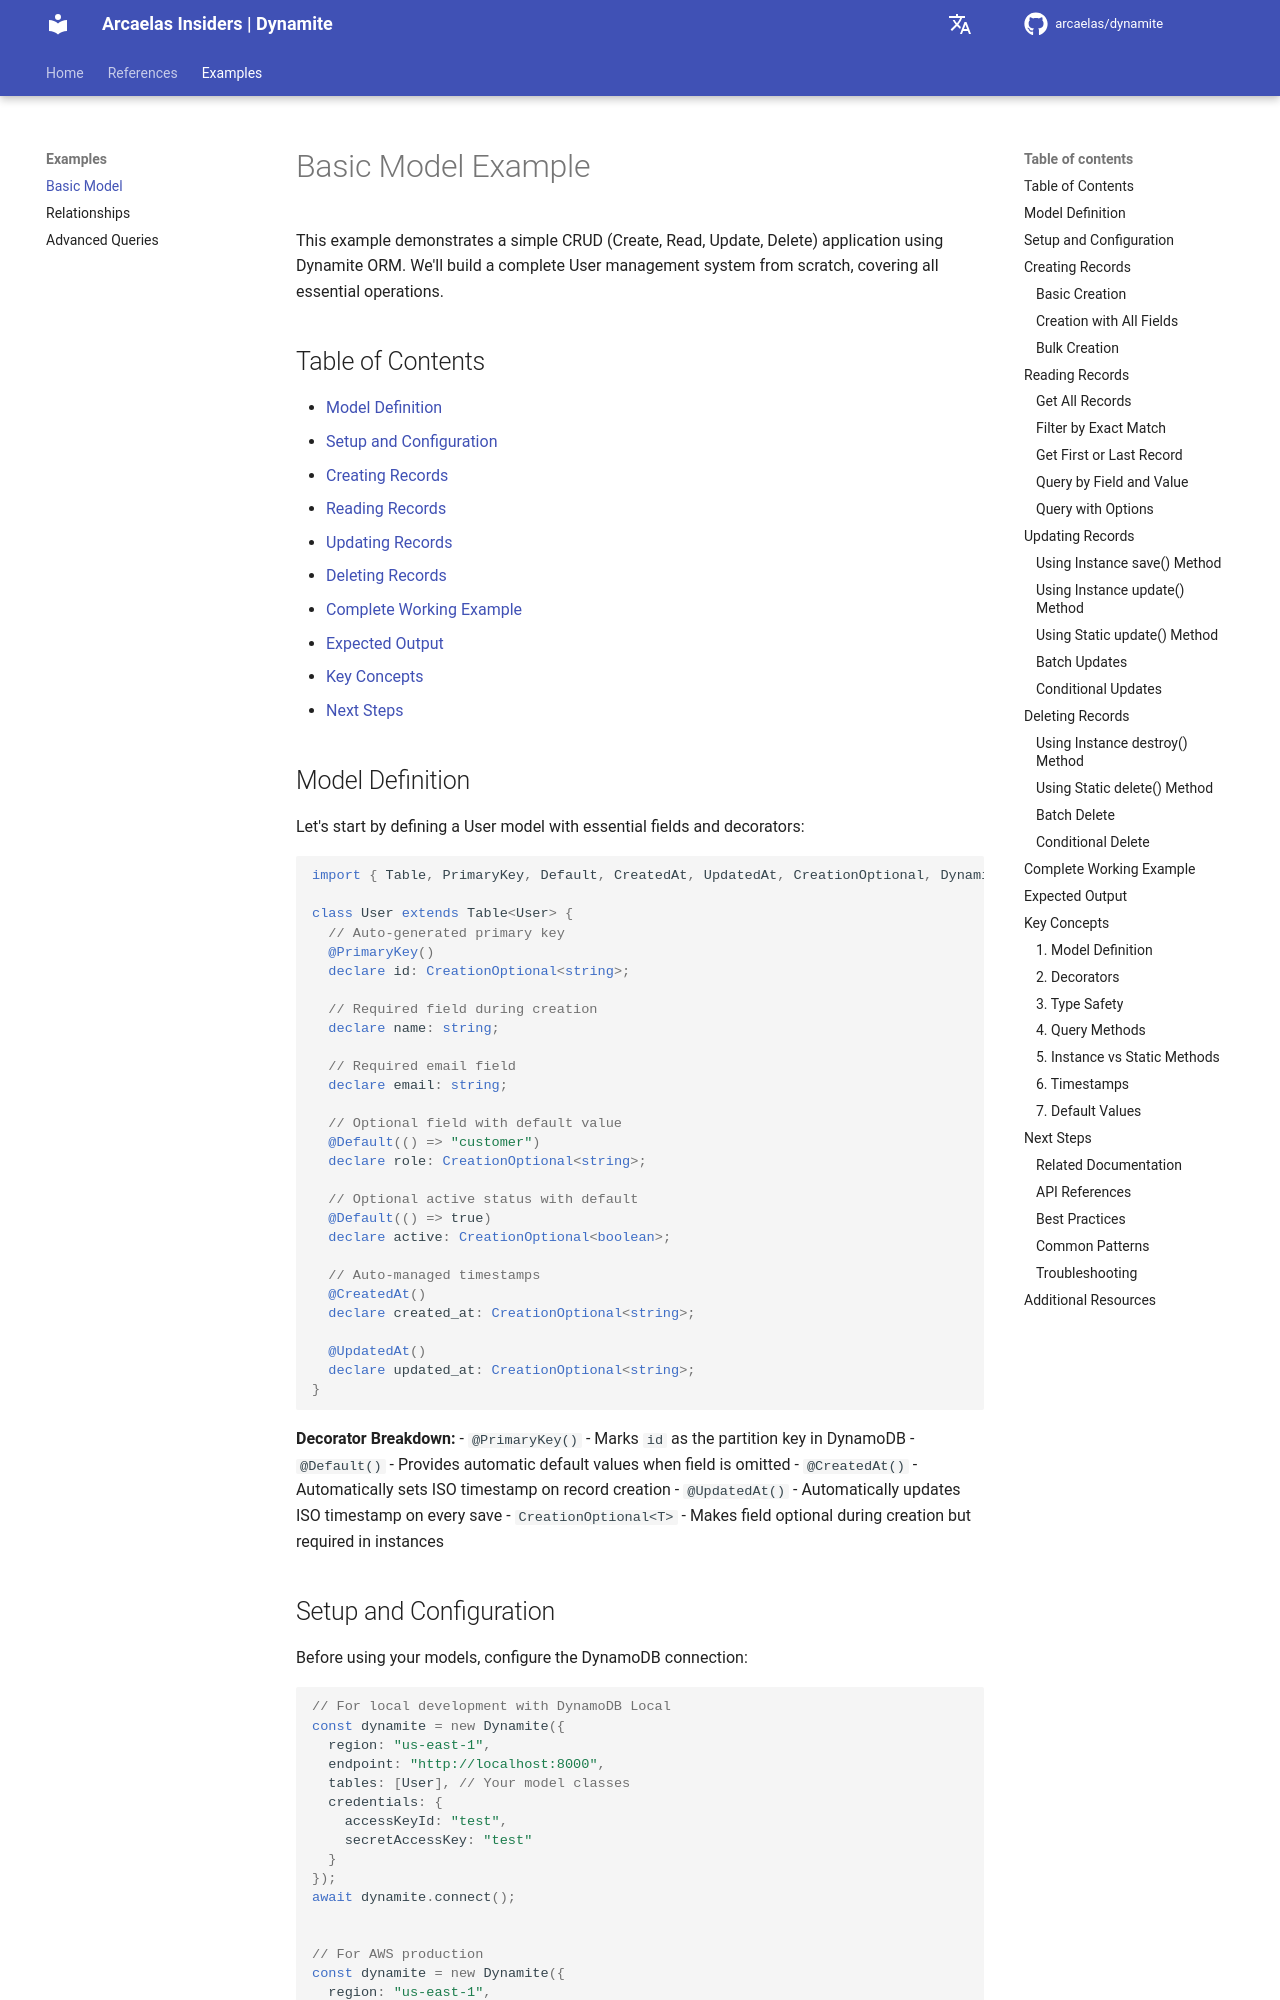

repository: arcaelas/dynamite · page: examples/basic/index.html · generator: mkdocs

# Basic Model Example

This example demonstrates a simple CRUD (Create, Read, Update, Delete) application using Dynamite ORM. We'll build a complete User management system from scratch, covering all essential operations.

## Table of Contents

- [Model Definition](#model-definition)
- [Setup and Configuration](#setup-and-configuration)
- [Creating Records](#creating-records)
- [Reading Records](#reading-records)
- [Updating Records](#updating-records)
- [Deleting Records](#deleting-records)
- [Complete Working Example](#complete-working-example)
- [Expected Output](#expected-output)
- [Key Concepts](#key-concepts)
- [Next Steps](#next-steps)

## Model Definition

Let's start by defining a User model with essential fields and decorators:

```typescript
import { Table, PrimaryKey, Default, CreatedAt, UpdatedAt, CreationOptional, Dynamite } from "@arcaelas/dynamite";

class User extends Table<User> {
  // Auto-generated primary key
  @PrimaryKey()
  declare id: CreationOptional<string>;

  // Required field during creation
  declare name: string;

  // Required email field
  declare email: string;

  // Optional field with default value
  @Default(() => "customer")
  declare role: CreationOptional<string>;

  // Optional active status with default
  @Default(() => true)
  declare active: CreationOptional<boolean>;

  // Auto-managed timestamps
  @CreatedAt()
  declare created_at: CreationOptional<string>;

  @UpdatedAt()
  declare updated_at: CreationOptional<string>;
}
```

**Decorator Breakdown:**
- `@PrimaryKey()` - Marks `id` as the partition key in DynamoDB
- `@Default()` - Provides automatic default values when field is omitted
- `@CreatedAt()` - Automatically sets ISO timestamp on record creation
- `@UpdatedAt()` - Automatically updates ISO timestamp on every save
- `CreationOptional<T>` - Makes field optional during creation but required in instances
